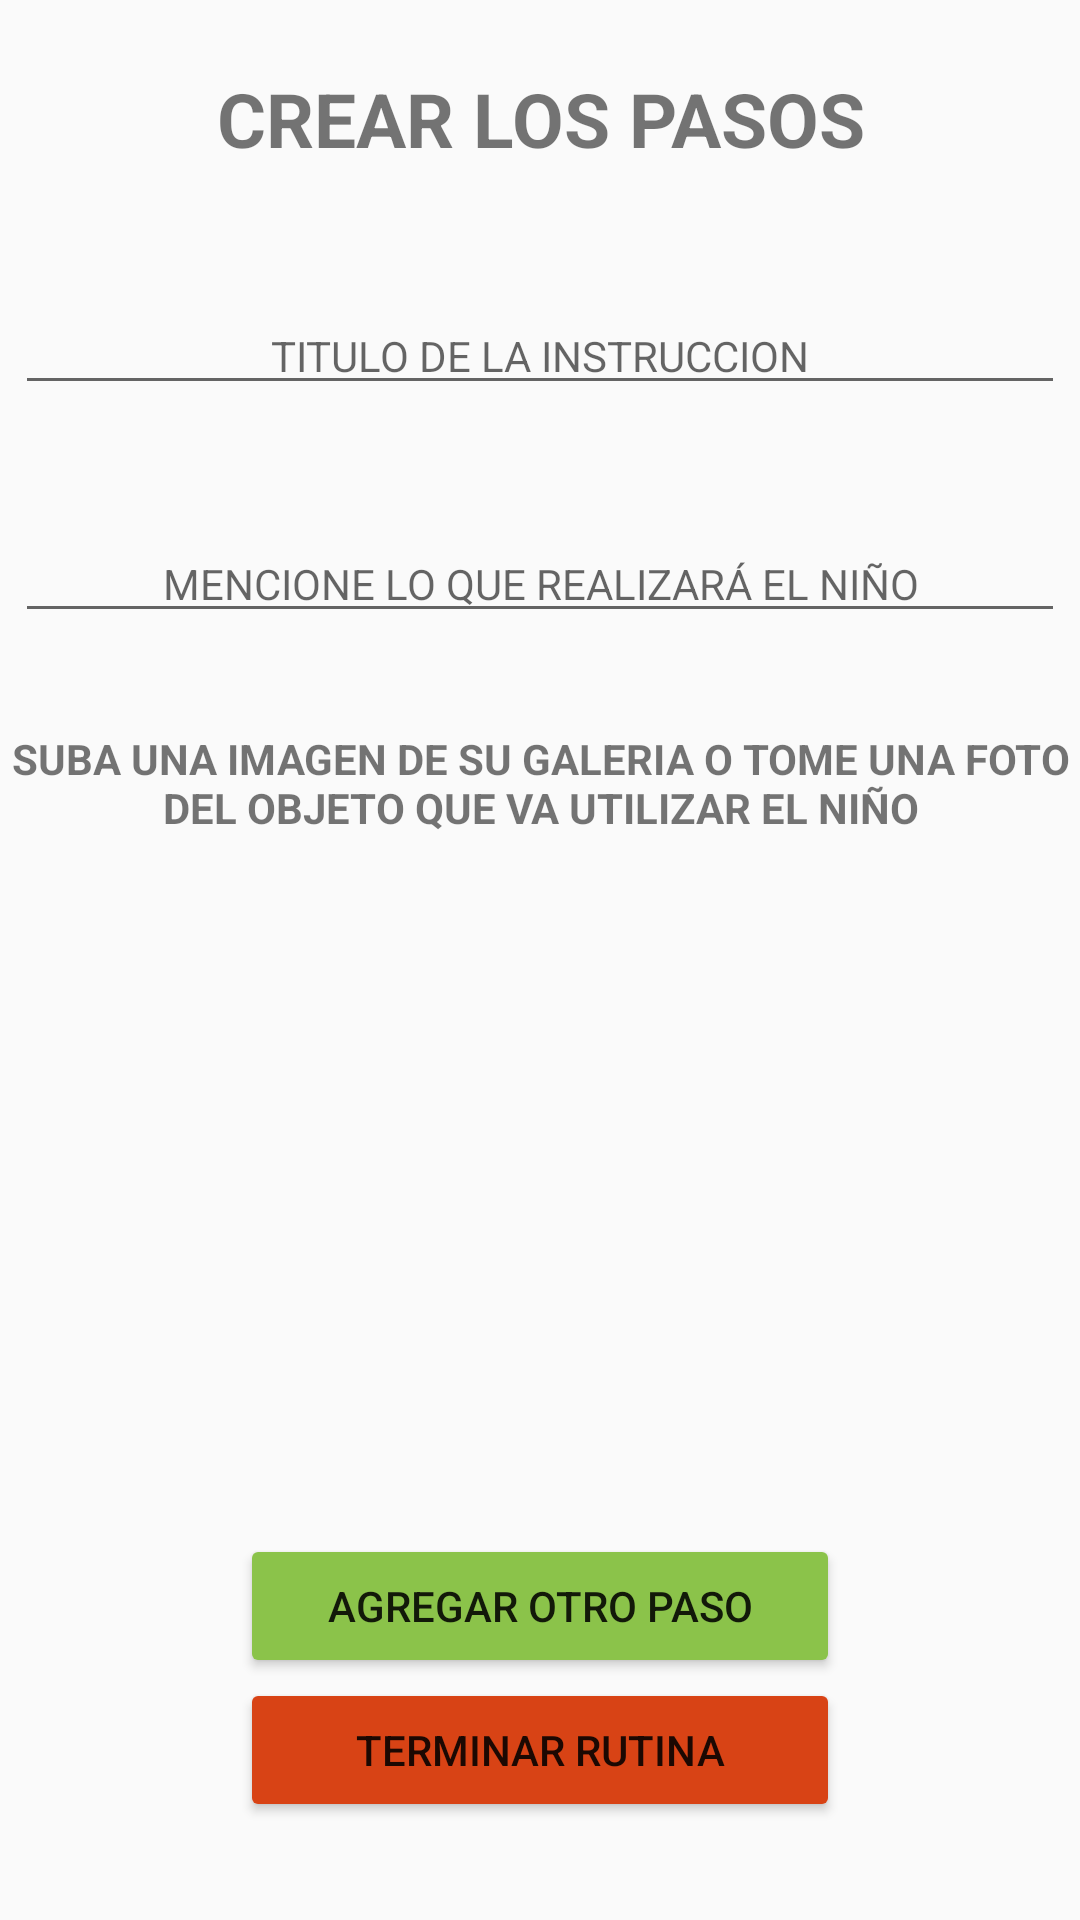

Write the Android layout XML for this screen, with the resource values it uses.
<!-- AndroidManifest.xml: application theme Theme.AppCompat.Light.NoActionBar -->
<!-- res/layout/fragment_crear_procedimiento.xml -->
<?xml version="1.0" encoding="utf-8"?>
<androidx.constraintlayout.widget.ConstraintLayout xmlns:android="http://schemas.android.com/apk/res/android"
    xmlns:app="http://schemas.android.com/apk/res-auto"
    xmlns:tools="http://schemas.android.com/tools"
    android:layout_width="match_parent"
    android:layout_height="match_parent"
    tools:context=".view.fragments.CrearProcedimiento">

    <LinearLayout
        android:id="@+id/relTittle"
        android:layout_width="match_parent"
        android:layout_height="wrap_content"
        android:orientation="horizontal"
        app:layout_constraintBottom_toTopOf="@id/relData"
        app:layout_constraintLeft_toLeftOf="parent"
        app:layout_constraintRight_toRightOf="parent"
        app:layout_constraintTop_toTopOf="parent"
        tools:ignore="MissingConstraints">

        <TextView
            android:id="@+id/numRutina"
            android:layout_width="match_parent"
            android:layout_height="wrap_content"
            android:layout_margin="10dp"
            android:text="CREAR LOS PASOS"
            android:textAlignment="center"
            android:textSize="25sp"
            android:textStyle="bold" />

    </LinearLayout>

    <LinearLayout
        android:id="@+id/relData"
        android:layout_width="match_parent"
        android:layout_height="wrap_content"
        android:gravity="center"
        android:orientation="vertical"
        app:layout_constraintBottom_toTopOf="@+id/relImage"
        app:layout_constraintLeft_toLeftOf="parent"
        app:layout_constraintRight_toRightOf="parent"
        app:layout_constraintTop_toBottomOf="@+id/relTittle">

        <EditText
            android:id="@+id/titlePaso"
            android:layout_width="350dp"
            android:layout_height="wrap_content"
            android:layout_margin="20dp"
            android:hint="TITULO DE LA INSTRUCCION"
            android:singleLine="true"
            android:textAlignment="center"
            android:textSize="14sp" />

        <EditText
            android:id="@+id/detailsPaso"
            android:layout_width="350dp"
            android:layout_height="wrap_content"
            android:layout_margin="20dp"
            android:hint="MENCIONE LO QUE REALIZARÁ EL NIÑO"
            android:singleLine="true"
            android:textAlignment="center"
            android:textSize="14sp" />
    </LinearLayout>

    <LinearLayout
        android:id="@+id/relImage"
        android:layout_width="match_parent"
        android:layout_height="wrap_content"
        android:gravity="center"
        android:orientation="vertical"
        app:layout_constraintBottom_toTopOf="@+id/relButton"
        app:layout_constraintLeft_toLeftOf="parent"
        app:layout_constraintRight_toRightOf="parent"
        app:layout_constraintTop_toBottomOf="@+id/relData">


        <TextView
            android:id="@+id/txt1"
            android:layout_width="wrap_content"
            android:layout_height="wrap_content"
            android:text="SUBA UNA IMAGEN DE SU GALERIA O TOME UNA FOTO DEL OBJETO QUE VA UTILIZAR EL NIÑO"
            android:textAlignment="center"
            android:textSize="14sp"
            android:textStyle="bold" />

        <ImageView
            android:id="@+id/imgPaso"
            android:layout_width="200dp"
            android:layout_height="200dp"
            android:src="@drawable/ic_camara"
            android:tag="vacio"
            android:layout_margin="10dp" />

    </LinearLayout>

    <LinearLayout
        android:id="@+id/relButton"
        android:layout_width="match_parent"
        android:layout_height="wrap_content"
        android:gravity="center"
        android:orientation="vertical"
        app:layout_constraintBottom_toBottomOf="parent"
        app:layout_constraintLeft_toLeftOf="parent"
        app:layout_constraintRight_toRightOf="parent"
        app:layout_constraintTop_toBottomOf="@+id/relImage">

        <Button
            android:id="@+id/btnAdd"
            android:layout_width="200dp"
            android:layout_height="wrap_content"
            android:backgroundTint="#8bc34a"
            android:text="AGREGAR OTRO PASO" />

        <Button
            android:id="@+id/btnTerminar"
            android:layout_width="200dp"
            android:layout_height="wrap_content"
            android:layout_marginBottom="20dp"
            android:backgroundTint="#d84315"
            android:text="TERMINAR RUTINA" />

    </LinearLayout>

</androidx.constraintlayout.widget.ConstraintLayout>
<!-- resources referenced by this layout -->
<resources>

</resources>
